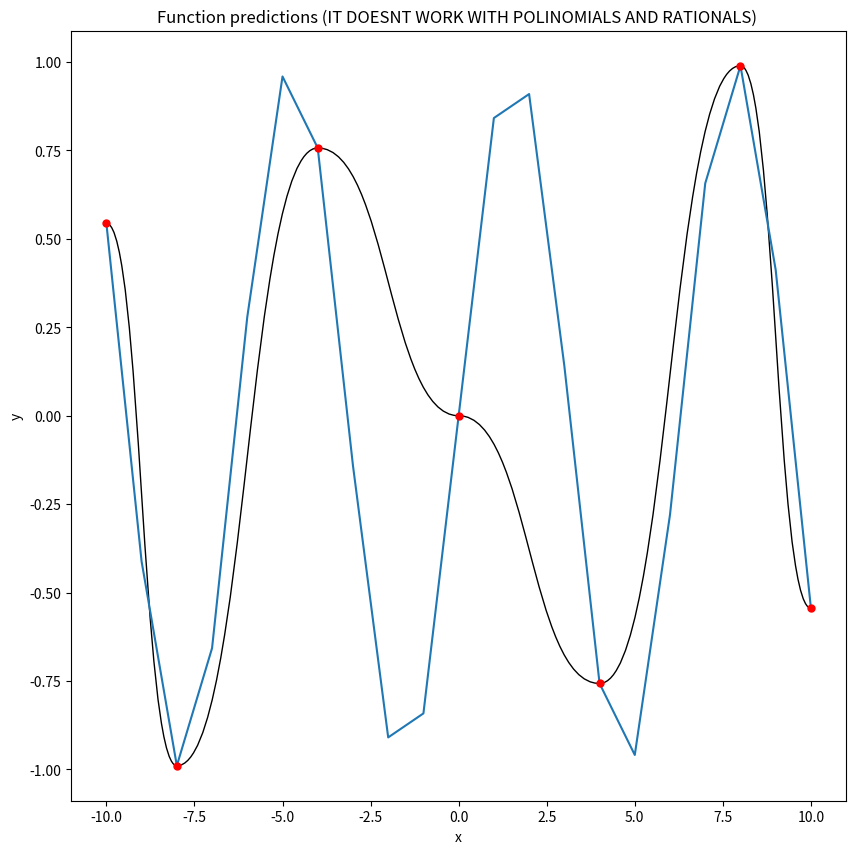

Write Python code to recreate this figure.
import matplotlib.pyplot as plt
import numpy as np
from scipy.interpolate import make_interp_spline
from matplotlib.path import Path
from matplotlib.patches import PathPatch
import math as math
import numpy as np


x=[]
y=[]

xx=[]
yy=[]

pi=math.pi

def function(x):
    
    return math.sin(x)


for x3 in range(-10,11,1):
    
    #if the range is for real numbers
    # if x3 < 0:
    #     print("negative")
    
    y2=function(x3)
    
    
    x.append(x3)
    y.append(y2)
    


        

intercep = len(x) // 2
refence_point_one = len(x) // 3.5
refence_point_two = len(x) // 7.5

print(f"intercep: {intercep} refence_point_one: {refence_point_one} refence_point_two: {refence_point_two} ")

# After intercep
# each point goes from end to end 

intercep2 = -intercep
reference_point2_one2 = -refence_point_one+len(x)-1
reference_point2_two2 = -refence_point_two+len(x)-1


for i in range(0, len(x)):
    if y[i] == 0 or i == intercep or i == refence_point_one or i == refence_point_two or \
    i == reference_point2_one2 or i == reference_point2_two2  or i == len(x) - 1 or i==0 or i==intercep2:
        
        print(f"i: {i} x: {x[i]} y: {y[i]}")
        xx.append(x[i])
        yy.append(y[i])


   

verts_list = []
codes_list = []
for i in range(0, len(xx) - 1):
    washi=2
    x1, y1 = xx[i], yy[i]
    x2, y2 = xx[i+1], yy[i+1]
    x_mid = (x1 + x2) /washi
    y_mid = (y1 + y2) /washi
    verts = np.array([(x1, y1), (x_mid, y1), (x_mid, y2), (x2, y2)], dtype=float)
    codes = [Path.MOVETO, Path.CURVE4, Path.CURVE4, Path.CURVE4]
    verts_list.append(verts)
    codes_list.append(codes)



fig, ax = plt.subplots()


print("patching the graph")
for verts, codes in zip(verts_list, codes_list):
    path = Path(verts, codes)
    patch = PathPatch(path, facecolor='none', lw=1)
    ax.add_patch(patch)


fig.set_figheight(10)
fig.set_figwidth(10)
ax.plot(x, y)
ax.plot(xx, yy, 'ro', markersize=5)

ax.set_xlabel('x')
ax.set_ylabel('y')
ax.set_title("Function predictions (IT DOESNT WORK WITH POLINOMIALS AND RATIONALS) ")

plt.show()
